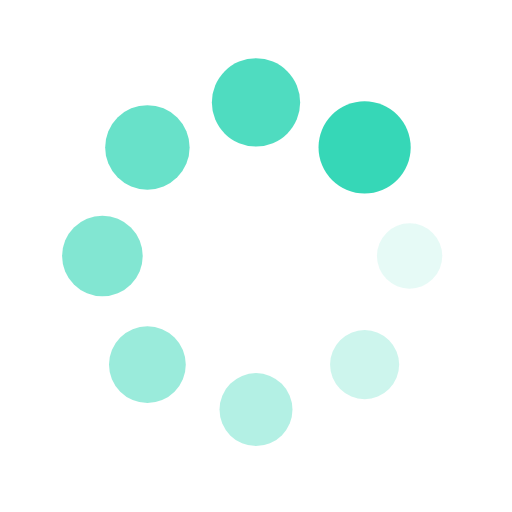
t = 0.00 s
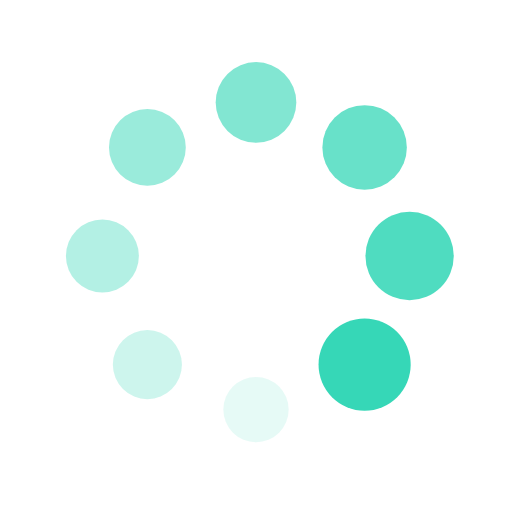
t = 0.25 s
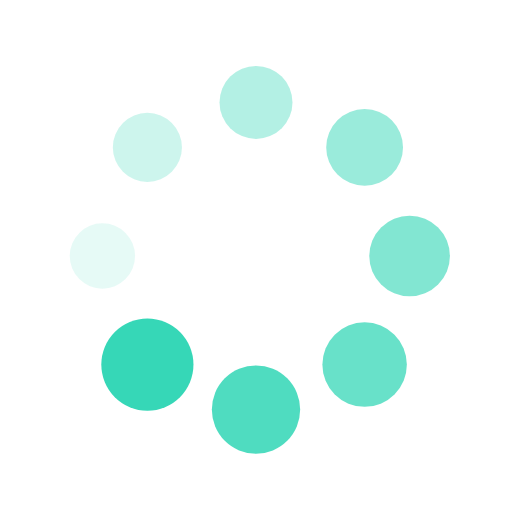
t = 0.50 s
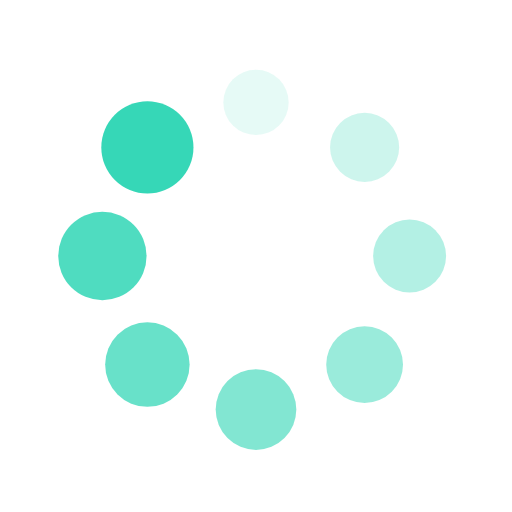
t = 0.75 s

The animated SVG that drew these frames (rendered in a browser with its animation timeline set to each time). Animation: 16 SMIL elements (animate=8,animateTransform=8); one cycle of 1.00 s, repeats indefinitely.

<?xml version="1.0" encoding="utf-8"?>
<svg xmlns="http://www.w3.org/2000/svg" xmlns:xlink="http://www.w3.org/1999/xlink" style="margin: auto; background: rgb(255, 255, 255); display: block; shape-rendering: auto;" width="200px" height="200px" viewBox="0 0 100 100" preserveAspectRatio="xMidYMid">
<g transform="translate(80,50)">
<g transform="rotate(0)">
<circle cx="0" cy="0" r="6" fill="#36d7b7" fill-opacity="1">
  <animateTransform attributeName="transform" type="scale" begin="-0.875s" values="1.5 1.5;1 1" keyTimes="0;1" dur="1s" repeatCount="indefinite"></animateTransform>
  <animate attributeName="fill-opacity" keyTimes="0;1" dur="1s" repeatCount="indefinite" values="1;0" begin="-0.875s"></animate>
</circle>
</g>
</g><g transform="translate(71.21320343559643,71.21320343559643)">
<g transform="rotate(45)">
<circle cx="0" cy="0" r="6" fill="#36d7b7" fill-opacity="0.875">
  <animateTransform attributeName="transform" type="scale" begin="-0.75s" values="1.5 1.5;1 1" keyTimes="0;1" dur="1s" repeatCount="indefinite"></animateTransform>
  <animate attributeName="fill-opacity" keyTimes="0;1" dur="1s" repeatCount="indefinite" values="1;0" begin="-0.75s"></animate>
</circle>
</g>
</g><g transform="translate(50,80)">
<g transform="rotate(90)">
<circle cx="0" cy="0" r="6" fill="#36d7b7" fill-opacity="0.75">
  <animateTransform attributeName="transform" type="scale" begin="-0.625s" values="1.5 1.5;1 1" keyTimes="0;1" dur="1s" repeatCount="indefinite"></animateTransform>
  <animate attributeName="fill-opacity" keyTimes="0;1" dur="1s" repeatCount="indefinite" values="1;0" begin="-0.625s"></animate>
</circle>
</g>
</g><g transform="translate(28.786796564403577,71.21320343559643)">
<g transform="rotate(135)">
<circle cx="0" cy="0" r="6" fill="#36d7b7" fill-opacity="0.625">
  <animateTransform attributeName="transform" type="scale" begin="-0.5s" values="1.5 1.5;1 1" keyTimes="0;1" dur="1s" repeatCount="indefinite"></animateTransform>
  <animate attributeName="fill-opacity" keyTimes="0;1" dur="1s" repeatCount="indefinite" values="1;0" begin="-0.5s"></animate>
</circle>
</g>
</g><g transform="translate(20,50.00000000000001)">
<g transform="rotate(180)">
<circle cx="0" cy="0" r="6" fill="#36d7b7" fill-opacity="0.5">
  <animateTransform attributeName="transform" type="scale" begin="-0.375s" values="1.5 1.5;1 1" keyTimes="0;1" dur="1s" repeatCount="indefinite"></animateTransform>
  <animate attributeName="fill-opacity" keyTimes="0;1" dur="1s" repeatCount="indefinite" values="1;0" begin="-0.375s"></animate>
</circle>
</g>
</g><g transform="translate(28.78679656440357,28.786796564403577)">
<g transform="rotate(225)">
<circle cx="0" cy="0" r="6" fill="#36d7b7" fill-opacity="0.375">
  <animateTransform attributeName="transform" type="scale" begin="-0.25s" values="1.5 1.5;1 1" keyTimes="0;1" dur="1s" repeatCount="indefinite"></animateTransform>
  <animate attributeName="fill-opacity" keyTimes="0;1" dur="1s" repeatCount="indefinite" values="1;0" begin="-0.25s"></animate>
</circle>
</g>
</g><g transform="translate(49.99999999999999,20)">
<g transform="rotate(270)">
<circle cx="0" cy="0" r="6" fill="#36d7b7" fill-opacity="0.25">
  <animateTransform attributeName="transform" type="scale" begin="-0.125s" values="1.5 1.5;1 1" keyTimes="0;1" dur="1s" repeatCount="indefinite"></animateTransform>
  <animate attributeName="fill-opacity" keyTimes="0;1" dur="1s" repeatCount="indefinite" values="1;0" begin="-0.125s"></animate>
</circle>
</g>
</g><g transform="translate(71.21320343559643,28.78679656440357)">
<g transform="rotate(315)">
<circle cx="0" cy="0" r="6" fill="#36d7b7" fill-opacity="0.125">
  <animateTransform attributeName="transform" type="scale" begin="0s" values="1.5 1.5;1 1" keyTimes="0;1" dur="1s" repeatCount="indefinite"></animateTransform>
  <animate attributeName="fill-opacity" keyTimes="0;1" dur="1s" repeatCount="indefinite" values="1;0" begin="0s"></animate>
</circle>
</g>
</g>
<!-- [ldio] generated by https://loading.io/ --></svg>